pico-8 play session: hold ← + tap ❎

[t = 2 s] hold ← ~2s, tap ❎ ~4×
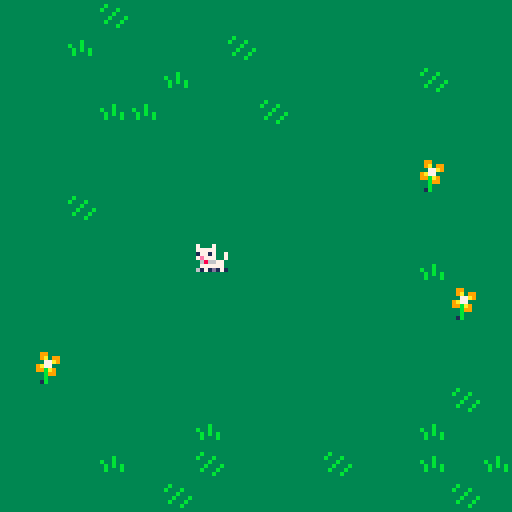
[t = 4 s] hold ← ~4s, tap ❎ ~7×
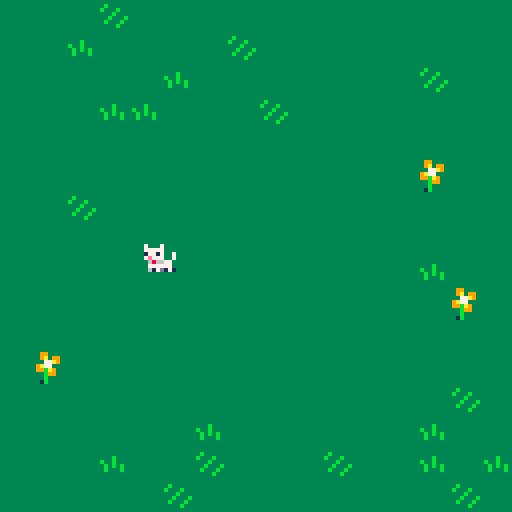
[t = 8 s] hold ← ~8s, tap ❎ ~14×
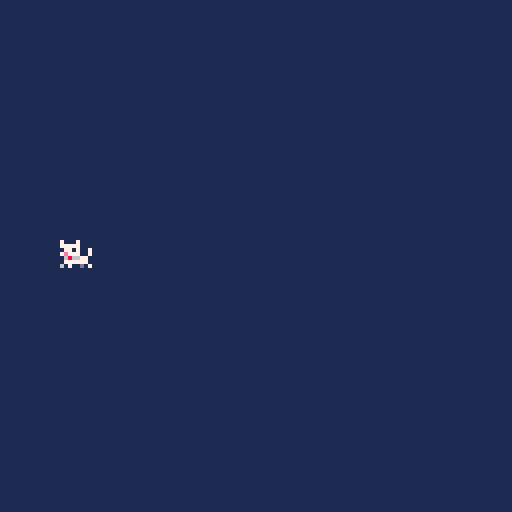

pico-8 cartridge
version 29
__lua__
-- wander demo
-- by zep

function _init()
	music(0)
end

x=24 y=24 -- position (in tiles)
dx=0 dy=0 -- velocity
f=0       -- frame number
d=1       -- direction (-1, 1)

function _draw()
	cls(1)
	
	-- move camera to current room
	room_x = flr(x/16)
	room_y = flr(y/16)
	camera(room_x*128,room_y*128)
	
	-- draw the whole map (128⁙32)
	map()
	
	-- draw the player
	spr(1+f,      -- frame index
	 x*8-4,y*8-4, -- x,y (pixels)
	 1,1,d==-1    -- w,h, flip
	)
end

function _update()
	
	ac=0.1 -- acceleration
	
	if (btn(⬅️)) dx-= ac d=-1
	if (btn(➡️)) dx+= ac d= 1
	if (btn(⬆️)) dy-= ac
	if (btn(⬇️)) dy+= ac
	
	-- move (add velocity)
	x+=dx y+=dy
	
	-- friction (lower for more)
	dx *=.7
	dy *=.7
	
	-- advance animation according
	-- to speed (or reset when
	-- standing almost still)
	spd=sqrt(dx*dx+dy*dy)
	f= (f+spd*2) % 4 -- 4 frames
	if (spd < 0.05) f=0
	
	-- collect apple
	if (mget(x,y)==10) then
		mset(x,y,14)
		sfx(0)
	end
	
end
__gfx__
0000000000000000000000000007000700070007000000000000000000000000000000000000000033333b333333333333333333339933333333333333333333
000000000007000700070007000777770007777700000000000000000000000000000000000000003333b33333b3333333333333339a39933333333333b33333
007007000007777700077777700717717007177100000000000000000000000000000000000000003388b8833b333b333333b33333377a93333333333b333b33
000770007007177170071771700777e7700777e70000000000000000000000000000000000000000388888783333b3333b33b33339a77333333333333333b333
00077000700777e7700777e70776686007766860000000000000000000000000000000000000000038888888333b333b33b3b3b3399ba93333333333333b333b
0070070007766860077668600777777007777770000000000000000000000000000000000000000038e8888833b333b333b333b3333b99333333333333b333b3
00000000077777700777777070d0070670d070600000000000000000000000000000000000000000338e888333333b3333333333333b33333333333333333b33
00000000171d7160171d171601111100011111000000000000000000000000000000000000000000311888333333333333333333331b33333333333333333333
00000000000000000000000000000000000000000000000000000000000000000000000000000000000000000000000000000000000000000000000000000000
00000000000000000000000000000000000000000000000000000000000000000000000000000000000000000000000000000000000000000000000000000000
00000000000000000000000000000000000000000000000000000000000000000000000000000000000000000000000000000000000000000000000000000000
00000000000000000000000000000000000000000000000000000000000000000000000000000000000000000000000000000000000000000000000000000000
00000000000000000000000000000000000000000000000000000000000000000000000000000000000000000000000000000000000000000000000000000000
00000000000000000000000000000000000000000000000000000000000000000000000000000000000000000000000000000000000000000000000000000000
00000000000000000000000000000000000000000000000000000000000000000000000000000000000000000000000000000000000000000000000000000000
00000000000000000000000000000000000000000000000000000000000000000000000000000000000000000000000000000000000000000000000000000000
00000000077007707700077007700770077000770000000000000000000000000000000000000000000000000000000000000000000000000000000000000000
000000000e7007e0e77007e00e7007e00e70077e0000000000000000000000000000000000000000000000000000000000000000000000000000000000000000
000000000e7007e00e7007e00e7007e00e7007e00000000000000000000000000000000000000000000000000000000000000000000000000000000000000000
00000000077777700777777007777770077777700000000000000000000000000000000000000000000000000000000000000000000000000000000000000000
00000000071771700717717007177170071771700000000000000000000000000000000000000000000000000000000000000000000000000000000000000000
00000000007777000077770000777700007777000000000000000000000000000000000000000000000000000000000000000000000000000000000000000000
00000000007777000077777000777700077777000000000000000000000000000000000000000000000000000000000000000000000000000000000000000000
00000000070007000070000000700070000007000000000000000000000000000000000000000000000000000000000000000000000000000000000000000000
__map__
0000000000000000000000000000000000000000000000000000000000000000000000000000000000000000000000000000000000000000000000000000000000000000000000000000000000000000000000000000000000000000000000000000000000000000000000000000000000000000000000000000000000000000
0000000000000000000000000000000000000000000000000000000000000000000000000000000000000000000000000000000000000000000000000000000000000000000000000000000000000000000000000000000000000000000000000000000000000000000000000000000000000000000000000000000000000000
0000000000000000000000000000000000000000000000000000000000000000000000000000000000000000000000000000000000000000000000000000000000000000000000000000000000000000000000000000000000000000000000000000000000000000000000000000000000000000000000000000000000000000
0000000000000000000000000000000000000000000000000000000000000000000000000000000000000000000000000000000000000000000000000000000000000000000000000000000000000000000000000000000000000000000000000000000000000000000000000000000000000000000000000000000000000000
0000000000000000000000000000000000000000000000000000000000000000000000000000000000000000000000000000000000000000000000000000000000000000000000000000000000000000000000000000000000000000000000000000000000000000000000000000000000000000000000000000000000000000
0000000000000000000000000000000000000000000000000000000000000000000000000000000000000000000000000000000000000000000000000000000000000000000000000000000000000000000000000000000000000000000000000000000000000000000000000000000000000000000000000000000000000000
0000000000000000000000000000000000000000000000000000000000000000000000000000000000000000000000000000000000000000000000000000000000000000000000000000000000000000000000000000000000000000000000000000000000000000000000000000000000000000000000000000000000000000
0000000000000000000000000000000000000000000000000000000000000000000000000000000000000000000000000000000000000000000000000000000000000000000000000000000000000000000000000000000000000000000000000000000000000000000000000000000000000000000000000000000000000000
0000000000000000000000000000000000000000000000000000000000000000000000000000000000000000000000000000000000000000000000000000000000000000000000000000000000000000000000000000000000000000000000000000000000000000000000000000000000000000000000000000000000000000
0000000000000000000000000000000000000000000000000000000000000000000000000000000000000000000000000000000000000000000000000000000000000000000000000000000000000000000000000000000000000000000000000000000000000000000000000000000000000000000000000000000000000000
0000000000000000000000000000000000000000000000000000000000000000000000000000000000000000000000000000000000000000000000000000000000000000000000000000000000000000000000000000000000000000000000000000000000000000000000000000000000000000000000000000000000000000
0000000000000000000000000000000000000000000000000000000000000000000000000000000000000000000000000000000000000000000000000000000000000000000000000000000000000000000000000000000000000000000000000000000000000000000000000000000000000000000000000000000000000000
0000000000000000000000000000000000000000000000000000000000000000000000000000000000000000000000000000000000000000000000000000000000000000000000000000000000000000000000000000000000000000000000000000000000000000000000000000000000000000000000000000000000000000
0000000000000000000000000000000000000000000000000000000000000000000000000000000000000000000000000000000000000000000000000000000000000000000000000000000000000000000000000000000000000000000000000000000000000000000000000000000000000000000000000000000000000000
0000000000000000000000000000000000000000000000000000000000000000000000000000000000000000000000000000000000000000000000000000000000000000000000000000000000000000000000000000000000000000000000000000000000000000000000000000000000000000000000000000000000000000
0000000000000000000000000000000000000000000000000000000000000000000000000000000000000000000000000000000000000000000000000000000000000000000000000000000000000000000000000000000000000000000000000000000000000000000000000000000000000000000000000000000000000000
000000000000000000000000000000000e0e0e0f0e0e0e0e0e0e0e0e0e0e0e0e0d0b0e0e0e0e0e0e0e0e0e0e0e0e0e0e0000000000000000000000000000000000000000000000000000000000000000000000000000000000000000000000000000000000000000000000000000000000000000000000000000000000000000
000000000000000000000000000000000e0e0c0e0e0e0e0f0e0e0e0e0e0e0e0e0c0e0e0e0e0e0e0e0e0e0e0e0e0e0e0e0000000000000000000000000000000000000000000000000000000000000000000000000000000000000000000000000000000000000000000000000000000000000000000000000000000000000000
000000000000000000000000000000000e0e0e0e0e0c0e0e0e0e0e0e0e0f0e0e0e0e0e0c0e0e0e0a0e0e0b0e0e0e0e0e0000000000000000000000000000000000000000000000000000000000000000000000000000000000000000000000000000000000000000000000000000000000000000000000000000000000000000
000000000000000000000000000000000e0e0e0c0c0e0e0e0b0e0e0e0e0e0e0e0e0e0e0e0e0e0e0e0e0e0e0e0c0c0e0e0000000000000000000000000000000000000000000000000000000000000000000000000000000000000000000000000000000000000000000000000000000000000000000000000000000000000000
000000000000000000000000000000000e0e0e0e0e0e0e0e0e0e0e0e0e0e0e0e0e0e0e0e0e0e0e0e0e0e0e0e0e0e0f0e0000000000000000000000000000000000000000000000000000000000000000000000000000000000000000000000000000000000000000000000000000000000000000000000000000000000000000
000000000000000000000000000000000e0e0e0e0e0e0e0e0e0e0e0e0e0d0e0e0c0e0e0e0e0e0e0e0e0e0e0a0e0f0e0e0000000000000000000000000000000000000000000000000000000000000000000000000000000000000000000000000000000000000000000000000000000000000000000000000000000000000000
000000000000000000000000000000000e0e0f0e0e0e0e0e0e0e0e0e0e0e0e0e0e0e0e0e0e0e0e0e0e0e0e0e0f0b0e0e0000000000000000000000000000000000000000000000000000000000000000000000000000000000000000000000000000000000000000000000000000000000000000000000000000000000000000
000000000000000000000000000000000e0e0e0e0e0e0e0e0e0e0e0e0e0e0e0e0e0e0e0e0e0e0e0e0e0e0e0e0f0e0e0e0000000000000000000000000000000000000000000000000000000000000000000000000000000000000000000000000000000000000000000000000000000000000000000000000000000000000000
000000000000000000000000000000000e0e0e0e0e0e0e0e0e0e0e0e0e0c0e0e0e0e0e0e0e0e0e0e0e0e0e0e0e0e0c0e0000000000000000000000000000000000000000000000000000000000000000000000000000000000000000000000000000000000000000000000000000000000000000000000000000000000000000
000000000000000000000000000000000e0e0e0e0e0e0e0e0e0e0e0e0e0e0d0e0e0e0e0e0e0e0e0e0e0a0e0e0e0e0e0e0000000000000000000000000000000000000000000000000000000000000000000000000000000000000000000000000000000000000000000000000000000000000000000000000000000000000000
000000000000000000000000000000000e0e0e0e0e0e0e0e0e0e0e0e0e0e0e0e0e0e0e0e0e0e0e0e0e0e0e0e0e0f0e0e0000000000000000000000000000000000000000000000000000000000000000000000000000000000000000000000000000000000000000000000000000000000000000000000000000000000000000
000000000000000000000000000000000e0d0e0e0e0e0e0e0e0e0e0e0e0e0e0e0e0e0e0e0e0e0e0e0e0e0e0e0e0e0e0e0000000000000000000000000000000000000000000000000000000000000000000000000000000000000000000000000000000000000000000000000000000000000000000000000000000000000000
000000000000000000000000000000000e0e0e0e0e0e0e0e0e0e0e0e0e0e0b0e0e0c0e0e0e0f0e0e0e0e0c0e0e0e0e0e0000000000000000000000000000000000000000000000000000000000000000000000000000000000000000000000000000000000000000000000000000000000000000000000000000000000000000
000000000000000000000000000000000e0e0e0e0e0e0c0e0e0e0e0e0e0c0e0e0e0e0e0f0f0e0e0e0e0e0e0e0e0e0e0f0000000000000000000000000000000000000000000000000000000000000000000000000000000000000000000000000000000000000000000000000000000000000000000000000000000000000000
000000000000000000000000000000000e0e0e0c0e0e0f0e0e0e0f0e0e0c0e0c0e0e0e0c0e0e0e0e0e0e0e0e0d0e0f0e0000000000000000000000000000000000000000000000000000000000000000000000000000000000000000000000000000000000000000000000000000000000000000000000000000000000000000
000000000000000000000000000000000e0e0e0e0e0b0e0e0e0e0e0e0e0e0b0e0e0d0e0e0f0e0e0e0e0e0e0c0e0e0e0e0000000000000000000000000000000000000000000000000000000000000000000000000000000000000000000000000000000000000000000000000000000000000000000000000000000000000000
